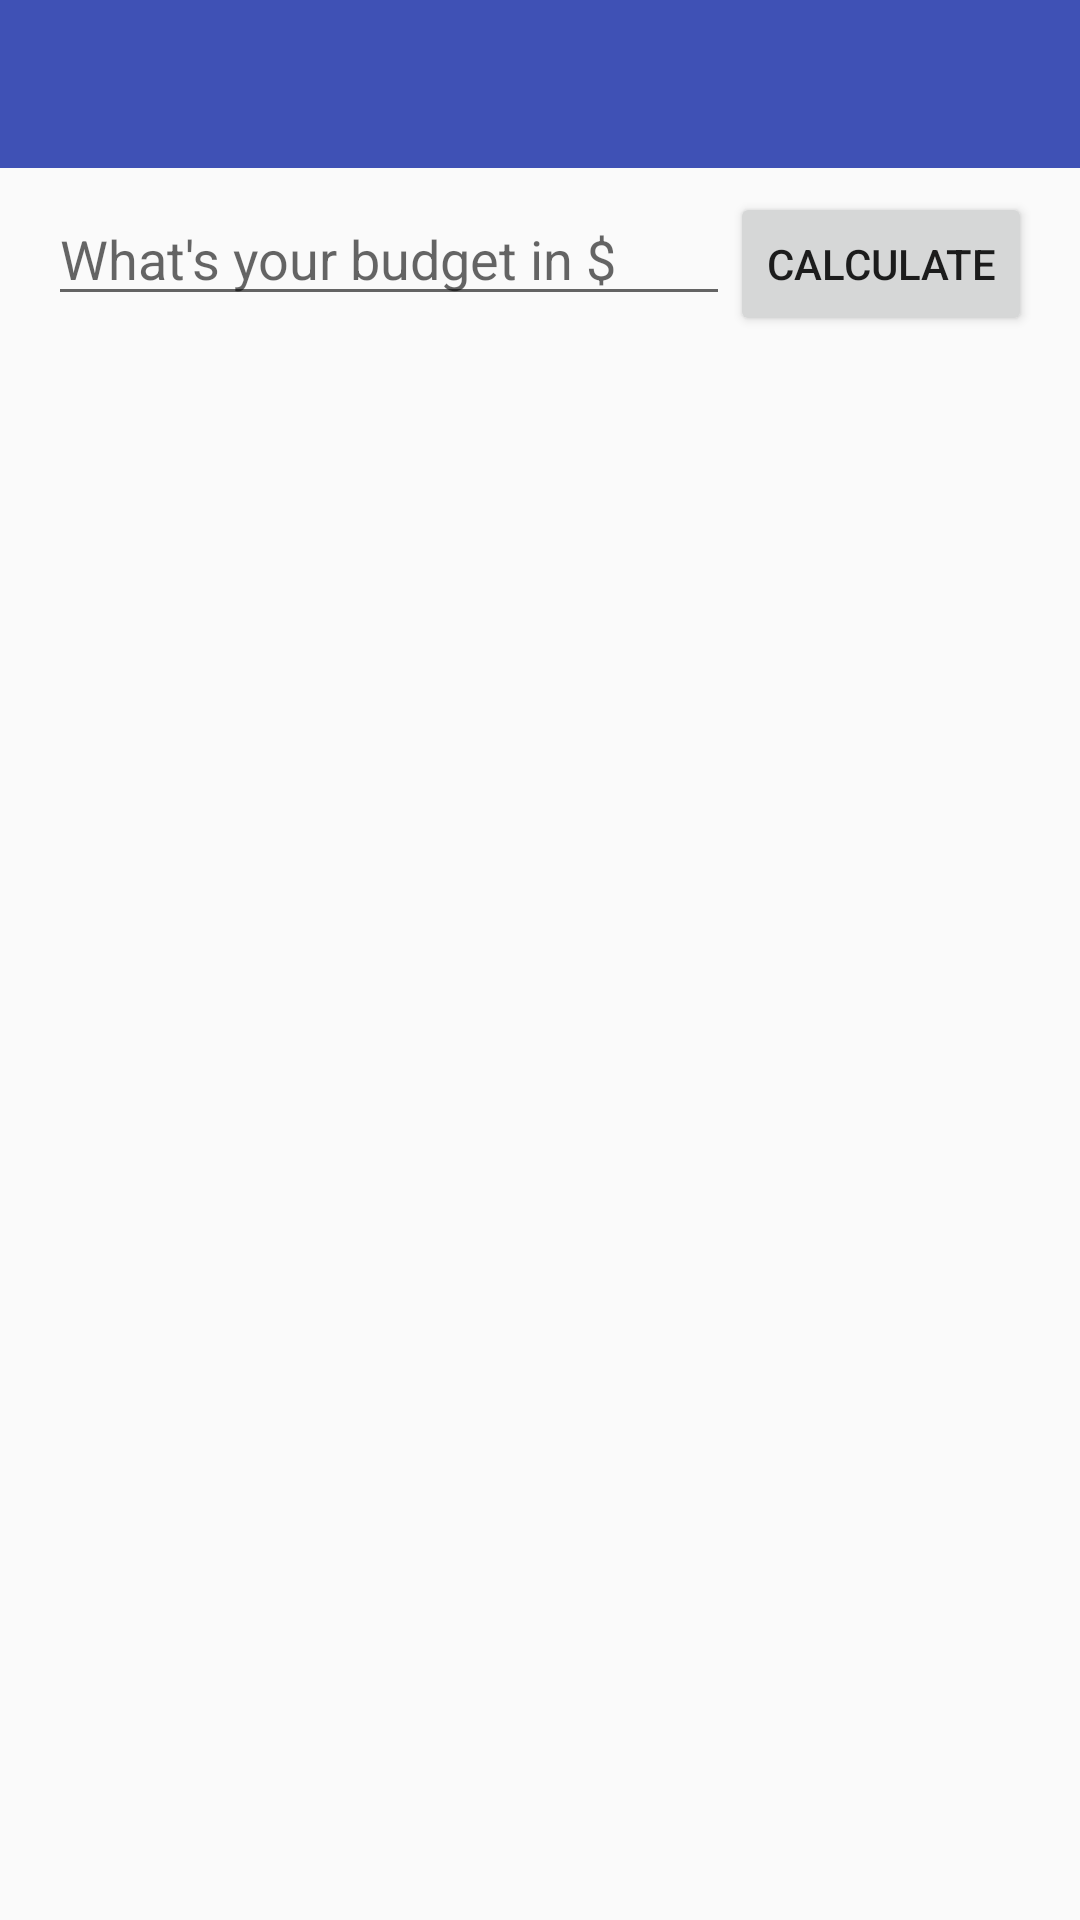

Here is an Android app screen rendered from its layout file. Give the layout XML and the strings, colors and styles it references.
<!-- AndroidManifest.xml: application theme AppTheme -->
<!-- res/layout/fragment_budget.xml -->
<?xml version="1.0" encoding="utf-8"?>
<layout xmlns:android="http://schemas.android.com/apk/res/android"
    xmlns:app="http://schemas.android.com/apk/res-auto"
    xmlns:tools="http://schemas.android.com/tools">

    <data class="ComicBudgetBinding" />

    <LinearLayout
        android:layout_width="match_parent"
        android:layout_height="match_parent"
        android:orientation="vertical">

        <android.support.design.widget.AppBarLayout
            android:id="@+id/appbar"
            android:layout_width="match_parent"
            android:layout_height="wrap_content">

            <android.support.v7.widget.Toolbar
                android:id="@+id/toolbar"
                android:layout_width="match_parent"
                android:layout_height="wrap_content"
                android:background="?attr/colorPrimary"
                android:minHeight="?attr/actionBarSize"
                app:popupTheme="@style/ThemeOverlay.AppCompat.Light"
                app:theme="@style/ThemeOverlay.AppCompat.Dark.ActionBar" />
        </android.support.design.widget.AppBarLayout>

        
        <LinearLayout
            android:layout_width="match_parent"
            android:layout_height="wrap_content"
            android:layout_marginLeft="@dimen/gutter_width"
            android:layout_marginRight="@dimen/gutter_width"
            android:layout_marginTop="@dimen/margin_view"
            android:orientation="horizontal">

            <EditText
                android:id="@+id/edit_budget"
                android:layout_width="0dp"
                android:layout_height="wrap_content"
                android:layout_weight="1"
                android:hint="@string/hint_budget"
                android:inputType="number" />

            <Button
                android:id="@+id/button_search"
                android:layout_width="wrap_content"
                android:layout_height="wrap_content"
                android:text="@string/btn_text_calculate" />
        </LinearLayout>

        
        <TextView
            android:id="@+id/page_count_text"
            style="@style/TextAppearance.AppCompat.Caption"
            android:layout_width="match_parent"
            android:layout_height="wrap_content"
            android:layout_marginBottom="@dimen/margin_view"
            android:layout_marginLeft="@dimen/gutter_width"
            android:layout_marginRight="@dimen/gutter_width"
            android:layout_marginTop="@dimen/margin_view"
            tools:text="@string/budget_prompt_page_count" />

        
        <FrameLayout
            android:layout_width="match_parent"
            android:layout_height="0dp"
            android:layout_weight="1">

            
            <android.support.v7.widget.RecyclerView
                android:id="@+id/comic_list"
                android:layout_width="match_parent"
                android:layout_height="match_parent" />

            
            <ProgressBar
                android:id="@+id/loading_progress"
                android:layout_width="wrap_content"
                android:layout_height="wrap_content"
                android:layout_gravity="center"
                android:visibility="gone" />
        </FrameLayout>
    </LinearLayout>


</layout>
<!-- resources referenced by this layout -->
<resources>
  <dimen name="gutter_width">16dp</dimen>
  <dimen name="margin_view">8dp</dimen>
  <string name="btn_text_calculate">Calculate</string>
  <string name="budget_prompt_page_count">With $%1$s you can enjoy %2$d pages of comic!</string>
  <string name="hint_budget">What\'s your budget in $</string>
  <style name="AppTheme" parent="Theme.AppCompat.Light.NoActionBar">
          
          <item name="colorPrimary">@color/colorPrimary</item>
          <item name="colorPrimaryDark">@color/colorPrimaryDark</item>
          <item name="colorAccent">@color/colorAccent</item>
      </style>
  <color name="colorPrimary">#3F51B5</color>
  <color name="colorPrimaryDark">#303F9F</color>
  <color name="colorAccent">#FF4081</color>
</resources>
